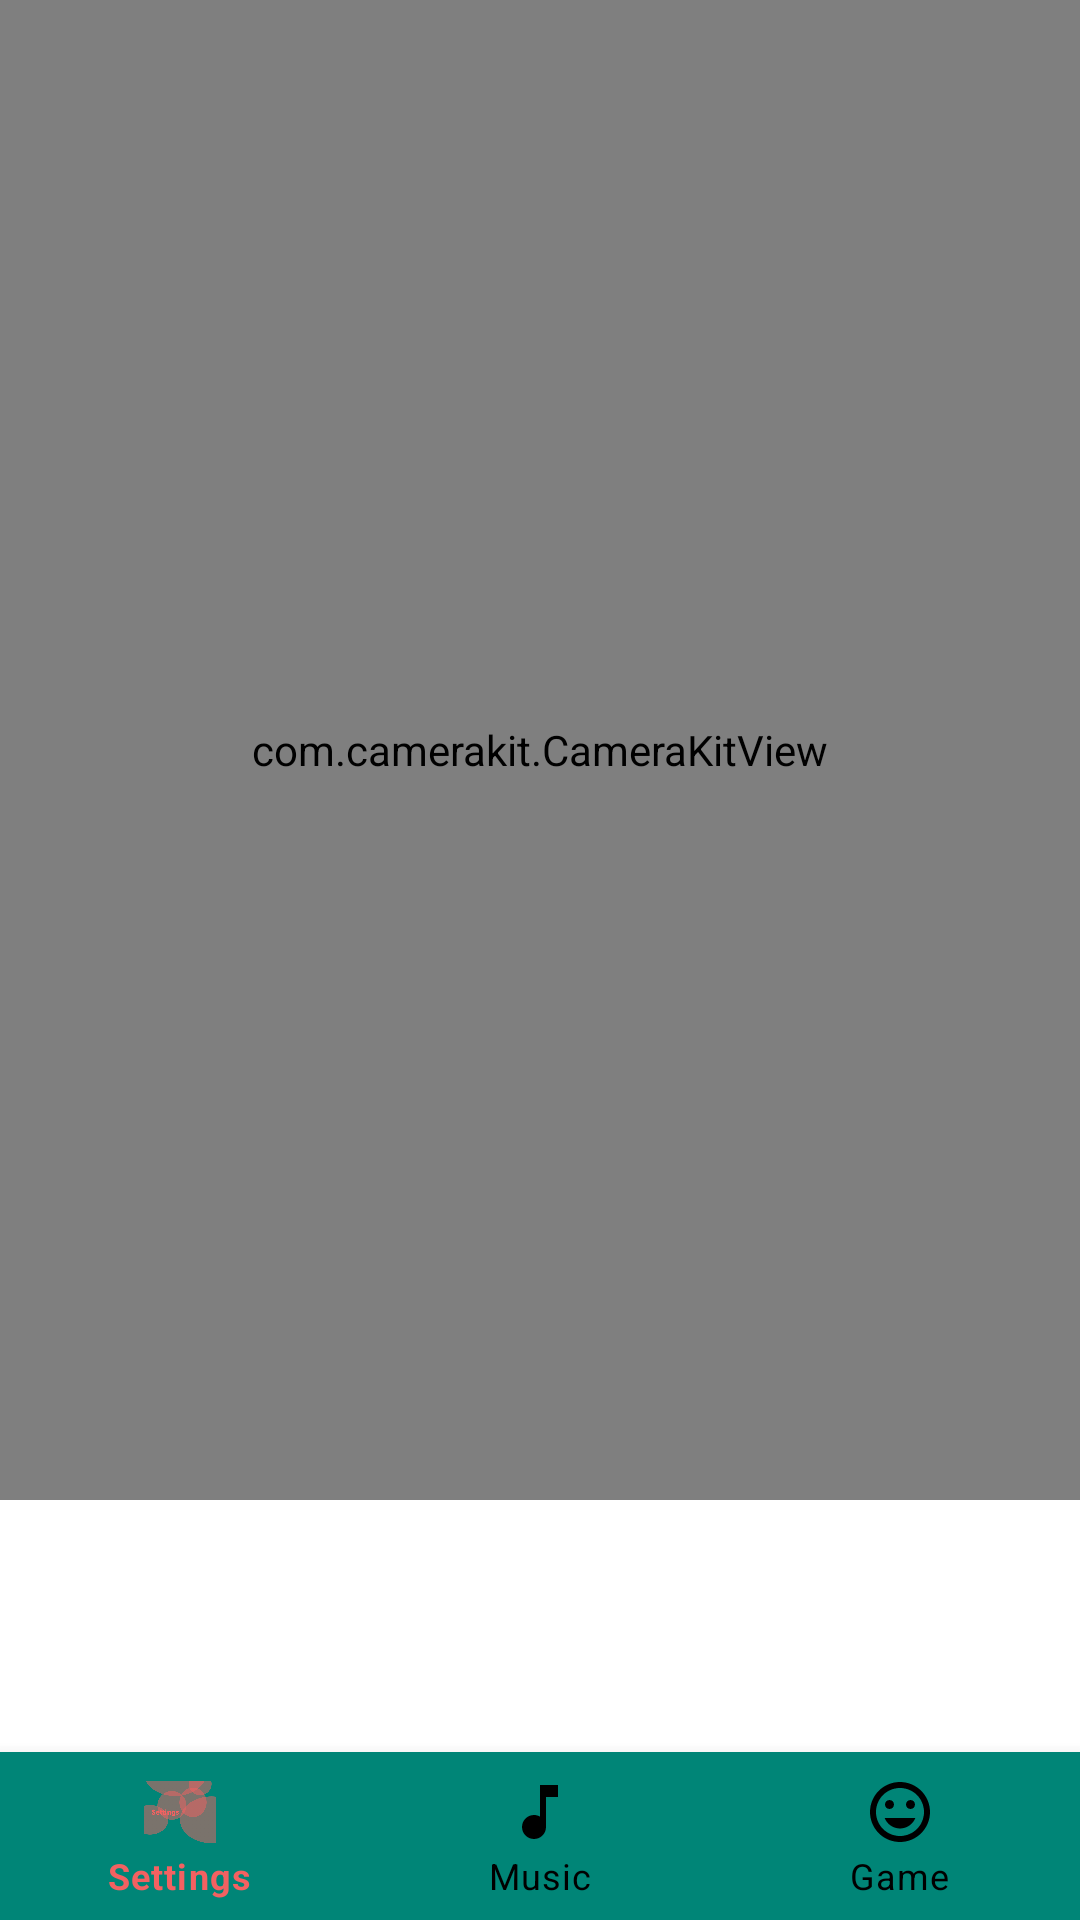

Layout XML and referenced resources for this Android screen:
<!-- AndroidManifest.xml: application theme Theme.MaterialComponents.Light.NoActionBar -->
<!-- res/layout/activity_game.xml -->
<?xml version="1.0" encoding="utf-8"?>
<RelativeLayout xmlns:android="http://schemas.android.com/apk/res/android"
    xmlns:app="http://schemas.android.com/apk/res-auto"
    xmlns:tools="http://schemas.android.com/tools"
    android:layout_width="match_parent"
    android:layout_height="match_parent"
    tools:context=".Game">

    <com.camerakit.CameraKitView
        android:id="@+id/camera"
        android:layout_width="match_parent"
        android:layout_height="500dp"
        android:adjustViewBounds="true"
        android:keepScreenOn="true"
        app:camera_flash="auto"
        app:camera_facing="front"
        app:camera_focus="continuous"
        app:camera_permissions="camera" />

    <com.google.android.material.bottomnavigation.BottomNavigationView
        android:id="@+id/bottom_nav_bar"
        android:layout_width="match_parent"
        android:layout_height="wrap_content"
        android:layout_alignParentBottom="true"
        app:menu="@menu/bottom_nav_bar"
        app:itemBackground="@color/colorPrimary"
        app:itemIconTint="@drawable/selector"
        app:itemTextColor="@drawable/selector"/>

</RelativeLayout>
<!-- resources referenced by this layout -->
<resources>
  <color name="colorPrimary">#008577</color>
  <!-- drawable selector (drawable) -->
  <?xml version="1.0" encoding="utf-8"?>
  <selector xmlns:android="http://schemas.android.com/apk/res/android">
      <item
          android:state_selected="true"
          android:color="#F36161"
          />
  
      <item
          android:state_selected="false"
          android:color="#000"
          />
  </selector>
</resources>
